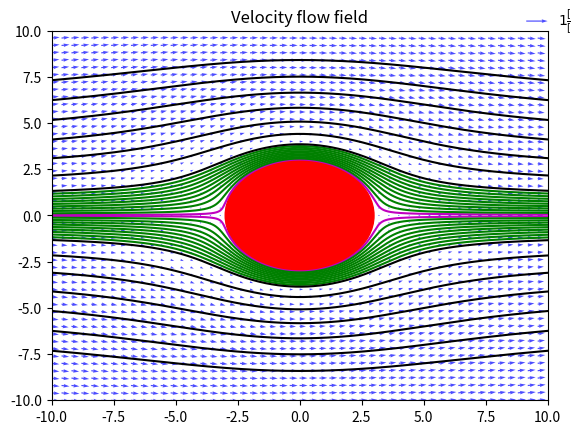
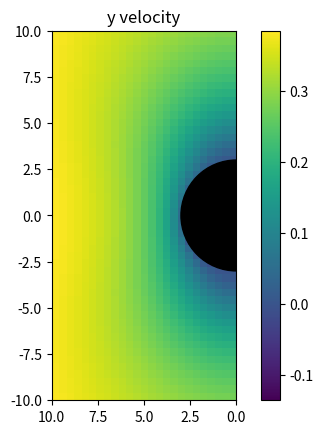
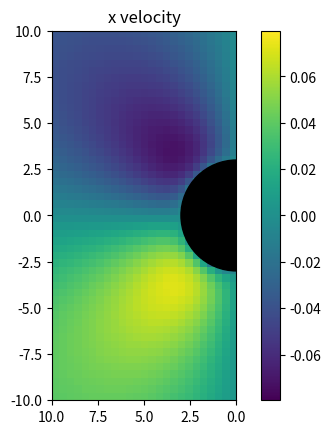

Source code (Python) for these figures, in order:
import matplotlib.pyplot as plt
import numpy as np


####SIMULATION PARAMETERS#######

#relative velocity at infinity
Ux = 0.5
Uy = 0.

##if the ball is accelerating is useful to consider the lab frame
##there we define the ball velocity at inf and the fluid velocity at inf
#uBall_inf_x = 0.
#uBall_inf_y = 0.
#
#uFluid_inf_x = Ux - uBall_inf_x
#uFluid_inf_y = Uy - uBall_inf_y

a = 3.      #ball radius


########FUNCTIONS########


def numerically_find_flow_line_2d(starting_point, step, vf_x, vf_y, x_lim, y_lim):
    func_x = []
    func_y = []
    
    # Find the points to the "right" of the point
    x = starting_point[0]
    y = starting_point[1]
    while True:
        func_x.append(x)
        func_y.append(y)
        
        delta_x = vf_x(x, y)
        delta_y = vf_y(x, y)
        
        # Normalize to unit vector and scale by 1/step
        magnitude = np.sqrt(delta_x ** 2 + delta_y ** 2)
        delta_x = delta_x / magnitude * step
        delta_y = delta_y / magnitude * step
        
        # Get the new point
        x = x + delta_x
        y = y + delta_y
        
        # Break if either x or y is outside of bounds
        if x > x_lim[1] or x < x_lim[0] or y > y_lim[1] or y < y_lim[0]:
            break
        
        # Break if it's taking too long for the curve to leave the bounds
        if len(func_x) > 100000:
            break
    
    # Find the points to the "left" of the point- nearly identical 
    x = starting_point[0]
    y = starting_point[1]
    while True:
        func_x.insert(0, x)
        func_y.insert(0, y)
        
        delta_x = vf_x(x, y)
        delta_y = vf_y(x, y)
        
        magnitude = np.sqrt(delta_x ** 2 + delta_y ** 2)
        delta_x = delta_x / magnitude * step
        delta_y = delta_y / magnitude * step
        
        # Here, we subtract delta instead of add
        x = x - delta_x
        y = y - delta_y
        
        if x > x_lim[1] or x < x_lim[0] or y > y_lim[1] or y < y_lim[0]:
            break
        if len(func_x) > 200000:
            break 
    
    return func_x, func_y


def stokes_solution_x(x,y):
    r = np.sqrt(x**2 + y**2)
    theta = np.arctan(y/x)
    
    v_r = Ux * np.cos(theta) * (1 - 3*a/(2*r) + 0.5*(a/r)**3)
    v_theta = - Ux * np.sin(theta) * (1 - 3*a/(4*r) - 0.25*(a/r)**3)
    
    v_x = v_r * np.cos(theta) - v_theta * np.sin(theta)
    
    return v_x


def stokes_solution_y(x,y):
    r = np.sqrt(x**2 + y**2)
    theta = np.arctan(y/x)
    
    v_r = Ux * np.cos(theta) * (1 - 3*a/(2*r) + 0.5*(a/r)**3)
    v_theta = - Ux * np.sin(theta) * (1 - 3*a/(4*r) - 0.25*(a/r)**3)
    
    v_y = v_r * np.sin(theta) + v_theta * np.cos(theta)
    
    return v_y


########VISUALISATION########

x_lim = (-10, 10)
y_lim = (-10, 10)

grid_step = 0.4
scale = 1

X, Y = np.meshgrid(np.arange(x_lim[0], x_lim[1], grid_step), np.arange(y_lim[0], y_lim[1], grid_step))
U = np.zeros(X.shape)
V = np.zeros(Y.shape)

for i in range(X.shape[0]):
    for j in range(Y.shape[0]):
        if (X[i,j]**2 + Y[i,j]**2 > a*2):
            U[i,j] = stokes_solution_x(X[i, j], Y[i, j])
            V[i,j] = stokes_solution_y(X[i, j], Y[i, j])
        else:
            U[i,j] = 0.
            V[i,j] = 0.
          

##QUIVER PLOT

fig, ax = plt.subplots()
Q = ax.quiver(X, Y, U, V, units='width', color='blue', alpha=0.7) # ,units='xy', scale=scale
qk = ax.quiverkey(Q, 0.9, 0.9, 1, r'$1 \frac{[L]}{[T]}$', labelpos='E', coordinates='figure')

ball = plt.Circle((0, 0), a, color='r')          
ax.add_patch(ball)

##FLOW LINES
int_step = 0.02
func_x = []
func_y = []


func_x, func_y = numerically_find_flow_line_2d([-5,0.05], int_step, stokes_solution_x, stokes_solution_y, x_lim, y_lim)
plt.plot(func_x, func_y, 'm')
func_x, func_y = numerically_find_flow_line_2d([-5,-0.05], int_step, stokes_solution_x, stokes_solution_y, x_lim, y_lim)
plt.plot(func_x, func_y, 'm')


for i in range(1,10):
    func_x, func_y = numerically_find_flow_line_2d([-5,float(i)/5.], int_step, stokes_solution_x, stokes_solution_y, x_lim, y_lim)
    plt.plot(func_x, func_y, 'g')
    func_x, func_y = numerically_find_flow_line_2d([-5,-float(i)/5.], int_step, stokes_solution_x, stokes_solution_y, x_lim, y_lim)
    plt.plot(func_x, func_y, 'g')
    
for i in range(2,9):
    func_x, func_y = numerically_find_flow_line_2d([-5,i], int_step, stokes_solution_x, stokes_solution_y, x_lim, y_lim)
    plt.plot(func_x, func_y, 'k')
    func_x, func_y = numerically_find_flow_line_2d([-5,-i], int_step, stokes_solution_x, stokes_solution_y, x_lim, y_lim)
    plt.plot(func_x, func_y, 'k')

plt.xlim(x_lim)
plt.ylim(y_lim)
ax.set_title('Velocity flow field')

##SCALAR HEATMAP PLOT

fig_vx, ax_vx = plt.subplots()
fig_vy, ax_vy = plt.subplots()

half = int(Y.shape[0] / 2)

horizontal = ax_vx.imshow(np.transpose(U[:half,:]), origin='upper', extent=(10,0,-10,10))
fig_vx.colorbar(horizontal)
ax_vx.set_title('y velocity')
ball2 = plt.Circle((0, 0), (a), color='k') 
ax_vx.add_patch(ball2)

vertical = ax_vy.imshow(np.transpose(V[:half,:]), origin='upper', extent=(10,0,-10,10))
fig_vy.colorbar(vertical)
ax_vy.set_title('x velocity')
ball3 = plt.Circle((0, 0), (a), color='k') 
ax_vy.add_patch(ball3)

plt.show()
